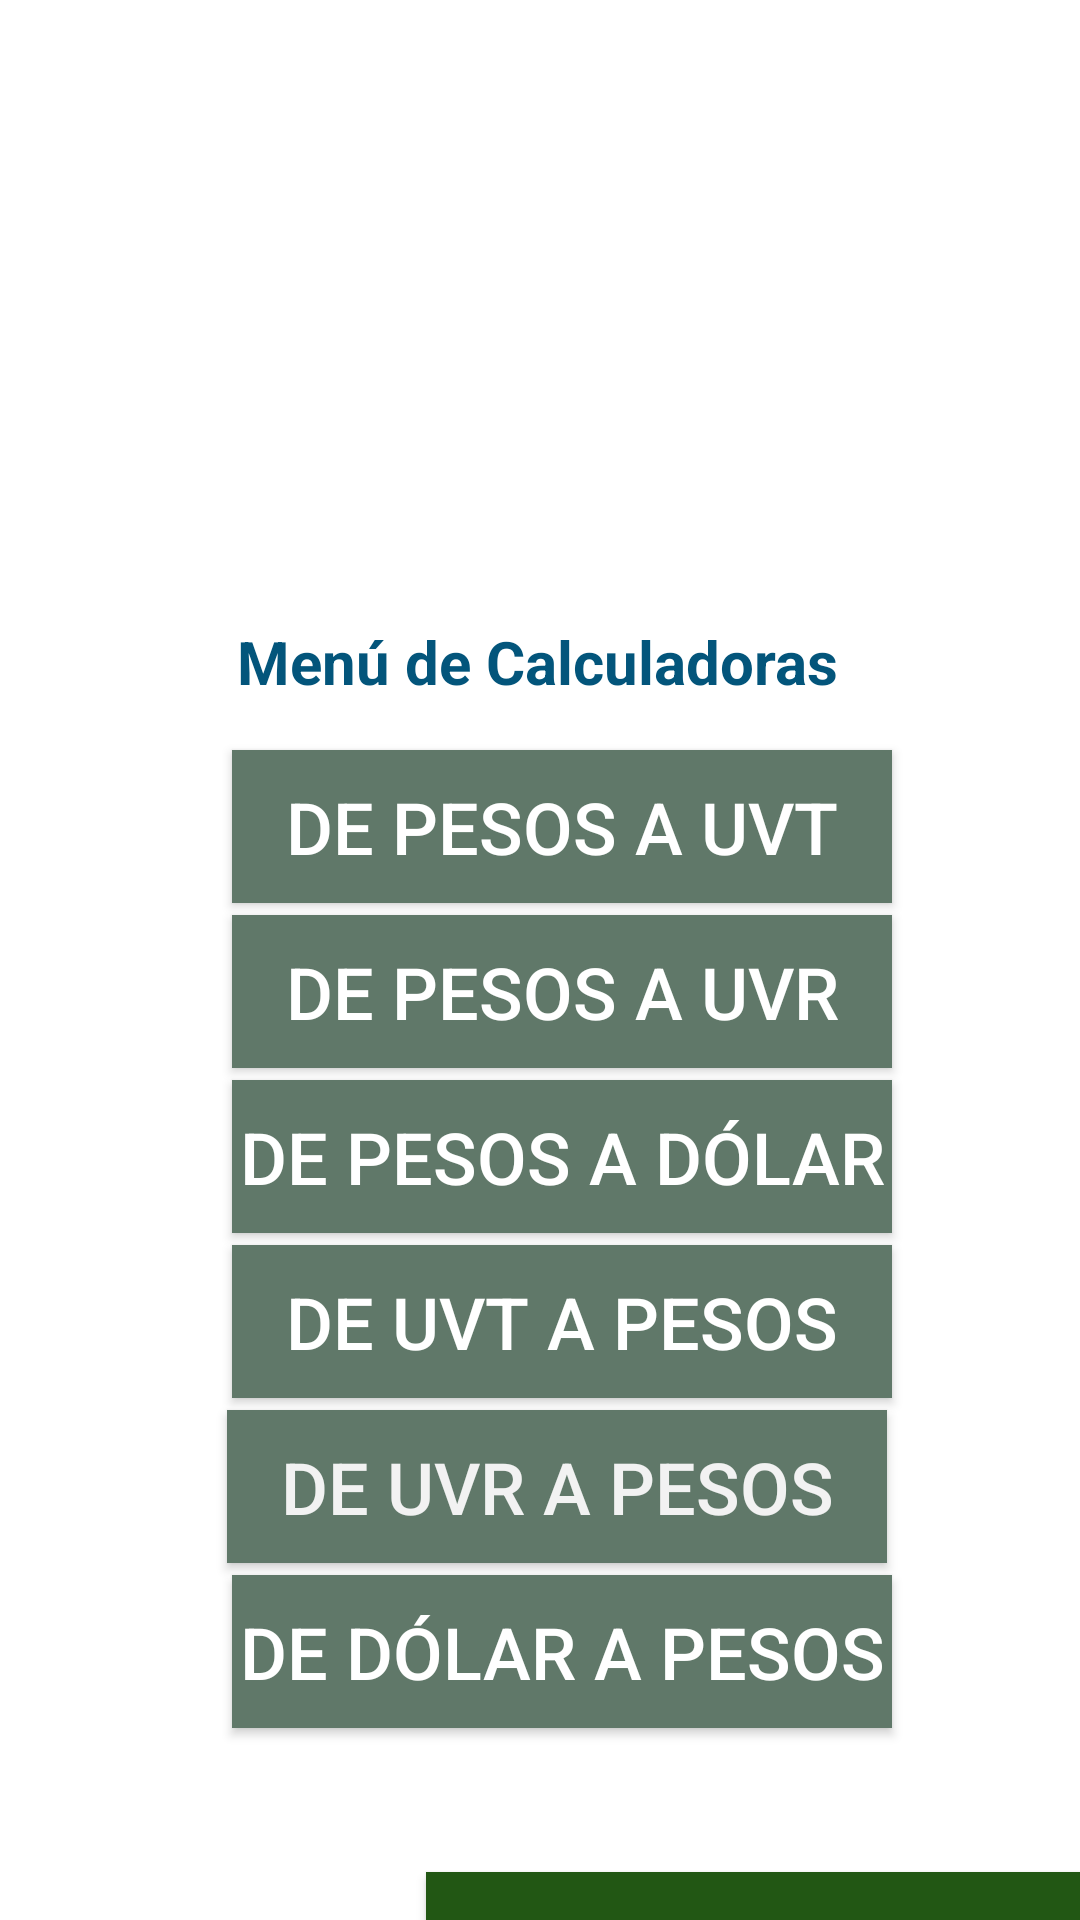

Produce the Android XML layout that renders to this screen, including the resource entries it uses.
<!-- AndroidManifest.xml: application theme Theme.CeoFinTech -->
<!-- res/layout/activity_ceo_menu_calc.xml -->
<?xml version="1.0" encoding="utf-8"?>
<androidx.constraintlayout.widget.ConstraintLayout xmlns:android="http://schemas.android.com/apk/res/android"
    xmlns:app="http://schemas.android.com/apk/res-auto"
    xmlns:tools="http://schemas.android.com/tools"
    android:layout_width="match_parent"
    android:layout_height="match_parent"
    tools:context="com.ceofintech.Ceo_menu_calc">


    <ImageView
        android:id="@+id/ceo_img_logo"
        android:layout_width="232dp"
        android:layout_height="131dp"
        android:layout_gravity="center"
        android:layout_marginTop="40dp"
        android:src="@drawable/logocf"
        app:layout_constraintEnd_toEndOf="parent"
        app:layout_constraintHorizontal_bias="0.502"
        app:layout_constraintStart_toStartOf="parent"
        app:layout_constraintTop_toTopOf="parent"
        android:contentDescription="@string/ceo_todo" />

    <TextView
        android:id="@+id/ceo_tit_menuc"
        android:layout_width="220dp"
        android:layout_height="27dp"
        android:layout_marginStart="120dp"
        android:layout_marginTop="36dp"
        android:layout_marginEnd="120dp"
        android:gravity="center"
        android:onClick="Menu01"
        android:text="Menú de Calculadoras"
        android:textAlignment="center"
        android:textColor="#03557B"
        android:textSize="20sp"
        android:textStyle="bold"
        app:layout_constraintEnd_toEndOf="parent"
        app:layout_constraintHorizontal_bias="0.51"
        app:layout_constraintStart_toStartOf="parent"
        app:layout_constraintTop_toBottomOf="@+id/ceo_img_logo" />

    <Button
        android:id="@+id/ceo_mc_01"
        android:layout_width="220dp"
        android:layout_height="51dp"
        android:layout_marginStart="108dp"
        android:layout_marginTop="16dp"
        android:layout_marginEnd="120dp"
        android:background="#225714"
        android:backgroundTint="#607869"
        android:gravity="center"
        android:onClick="Menu01"
        android:text="De Pesos a UVT"
        android:textColor="#FFFFFF"
        android:textSize="24sp"
        app:layout_constraintEnd_toEndOf="parent"
        app:layout_constraintHorizontal_bias="0.351"
        app:layout_constraintStart_toStartOf="parent"
        app:layout_constraintTop_toBottomOf="@+id/ceo_tit_menuc" />

    <Button
        android:id="@+id/ceo_mc_02"
        android:layout_width="220dp"
        android:layout_height="51dp"
        android:layout_marginStart="108dp"
        android:layout_marginTop="4dp"
        android:layout_marginEnd="120dp"
        android:background="#225714"
        android:backgroundTint="#607869"
        android:gravity="center"
        android:onClick="Menu02"
        android:text="De Pesos a UVR"
        android:textColor="#FFFFFF"
        android:textSize="24sp"
        app:layout_constraintEnd_toEndOf="parent"
        app:layout_constraintHorizontal_bias="0.351"
        app:layout_constraintStart_toStartOf="parent"
        app:layout_constraintTop_toBottomOf="@+id/ceo_mc_01" />

    <Button
        android:id="@+id/ceo_mc_03"
        android:layout_width="220dp"
        android:layout_height="51dp"
        android:layout_marginStart="108dp"
        android:layout_marginTop="4dp"
        android:layout_marginEnd="120dp"
        android:background="#225714"
        android:backgroundTint="#607869"
        android:gravity="center"
        android:onClick="Menu03"
        android:text="De Pesos a Dólar"
        android:textColor="#FFFFFF"
        android:textSize="24sp"
        app:layout_constraintEnd_toEndOf="parent"
        app:layout_constraintHorizontal_bias="0.351"
        app:layout_constraintStart_toStartOf="parent"
        app:layout_constraintTop_toBottomOf="@+id/ceo_mc_02" />

    <Button
        android:id="@+id/ceo_mc_05"
        android:layout_width="220dp"
        android:layout_height="51dp"
        android:layout_marginStart="110dp"
        android:layout_marginTop="4dp"
        android:layout_marginEnd="120dp"
        android:background="#225714"
        android:backgroundTint="#607869"
        android:gravity="center"
        android:onClick="Menu05"
        android:text="De UVR a Pesos"
        android:textColor="#F2F2F2"
        android:textSize="24sp"
        app:layout_constraintEnd_toEndOf="parent"
        app:layout_constraintHorizontal_bias="0.384"
        app:layout_constraintStart_toStartOf="parent"
        app:layout_constraintTop_toBottomOf="@+id/ceo_mc_04" />

    <Button
        android:id="@+id/ceo_mc_06"
        android:layout_width="220dp"
        android:layout_height="51dp"
        android:layout_marginStart="108dp"
        android:layout_marginTop="4dp"
        android:layout_marginEnd="120dp"
        android:background="#225714"
        android:backgroundTint="#607869"
        android:gravity="center"
        android:onClick="Menu06"
        android:text="De Dólar a Pesos"
        android:textColor="#FFFFFF"
        android:textSize="24sp"
        app:layout_constraintEnd_toEndOf="parent"
        app:layout_constraintHorizontal_bias="0.351"
        app:layout_constraintStart_toStartOf="parent"
        app:layout_constraintTop_toBottomOf="@+id/ceo_mc_05" />

    <Button
        android:id="@+id/ceo_mc_04"
        android:layout_width="220dp"
        android:layout_height="51dp"
        android:layout_marginStart="108dp"
        android:layout_marginTop="4dp"
        android:layout_marginEnd="120dp"
        android:background="#225714"
        android:backgroundTint="#607869"
        android:gravity="center"
        android:onClick="Menu04"
        android:text="De UVT a Pesos"
        android:textColor="#FFFFFF"
        android:textSize="24sp"
        app:layout_constraintEnd_toEndOf="parent"
        app:layout_constraintHorizontal_bias="0.351"
        app:layout_constraintStart_toStartOf="parent"
        app:layout_constraintTop_toBottomOf="@+id/ceo_mc_03" />

    <Button
        android:id="@+id/ceo_salir"
        android:layout_width="220dp"
        android:layout_height="51dp"
        android:layout_marginStart="151dp"
        android:layout_marginTop="48dp"
        android:background="#225714"
        android:backgroundTint="#225714"
        android:gravity="center"
        android:onClick="Salir"
        android:text="Salir"
        android:textColor="#FFFFFF"
        android:textSize="24sp"
        app:layout_constraintBottom_toBottomOf="parent"
        app:layout_constraintEnd_toEndOf="parent"
        app:layout_constraintHorizontal_bias="0.825"
        app:layout_constraintStart_toStartOf="parent"
        app:layout_constraintTop_toBottomOf="@+id/ceo_mc_06"
        app:layout_constraintVertical_bias="0.0" />

</androidx.constraintlayout.widget.ConstraintLayout>
<!-- resources referenced by this layout -->
<resources>
  <string name="ceo_todo">Todo</string>
  <style name="Theme.CeoFinTech" parent="Theme.MaterialComponents.DayNight.DarkActionBar">
          
          <item name="colorPrimary">@color/verde</item>
          <item name="colorPrimaryVariant">@color/black</item>
          <item name="colorOnPrimary">@color/white</item>
          
          <item name="colorSecondary">@color/verde</item>
          <item name="colorSecondaryVariant">@color/rojo</item>
          <item name="colorOnSecondary">@color/black</item>
          
          <item name="android:statusBarColor" tools:targetApi="l">?attr/colorPrimaryVariant</item>
          
      </style>
  <color name="verde">#2B640B</color>
  <color name="black">#000000</color>
  
      F
  <color name="white">#FFFFFF</color>
  <color name="rojo">#FF0000</color>
</resources>
